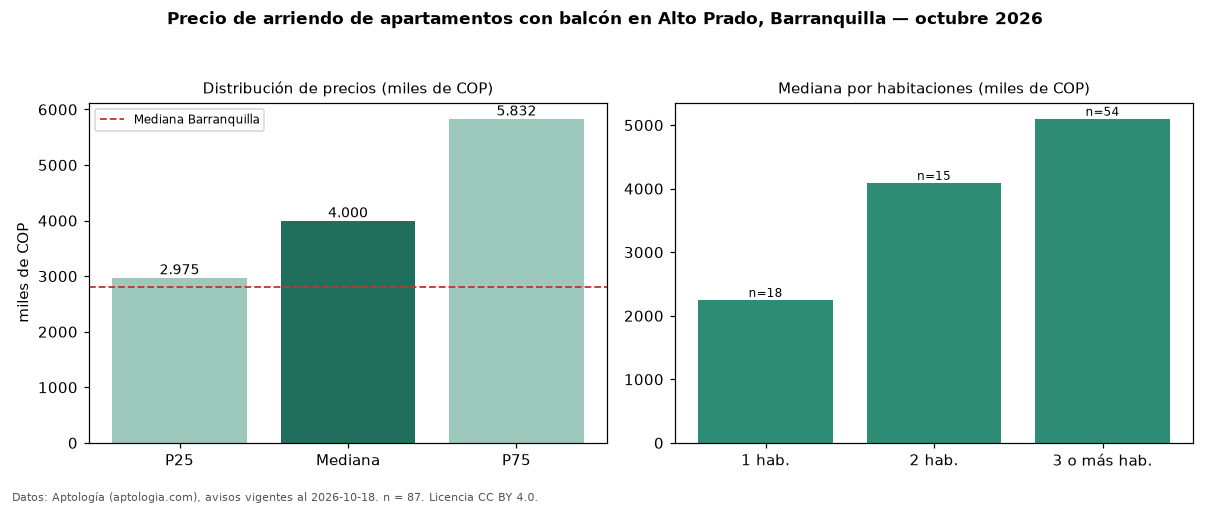

Values plotted in this chart, from the file beside it:
seccion, metrica, valor, moneda, n
filtro, balc, con balcón, , 87
precio, p25, 2975000, COP, 87
precio, mediana, 4000000, COP, 87
precio, p75, 5832238, COP, 87
precio, minimo, 1000000, COP, 87
precio, maximo, 19300000, COP, 87
m2, mediana_precio_m2, 33101, COP, 84
m2, area_mediana_m2, 150.0, m2, 84
admin, mediana_admin_mes, 700000, COP, 42
banos, mediana_banos, 3.0, , 
parqueadero, pct_con_parqueadero, 98.9, %, 87
estrato, estrato_mas_frecuente, 6, , 87
habitaciones, 1, 2250000, COP, 18
habitaciones, 2, 4091000, COP, 15
habitaciones, 3+, 5100000, COP, 54
ciudad, mediana_ciudad_referencia, 2800000, COP, 
ciudad, mediana_m2_ciudad, 33654, COP, 
fuente, fecha_datos, 2026-10-18, , 
fuente, atribucion, https://www.aptologia.com/arriendo/barra…, , 
fuente, licencia, CC BY 4.0, , 
